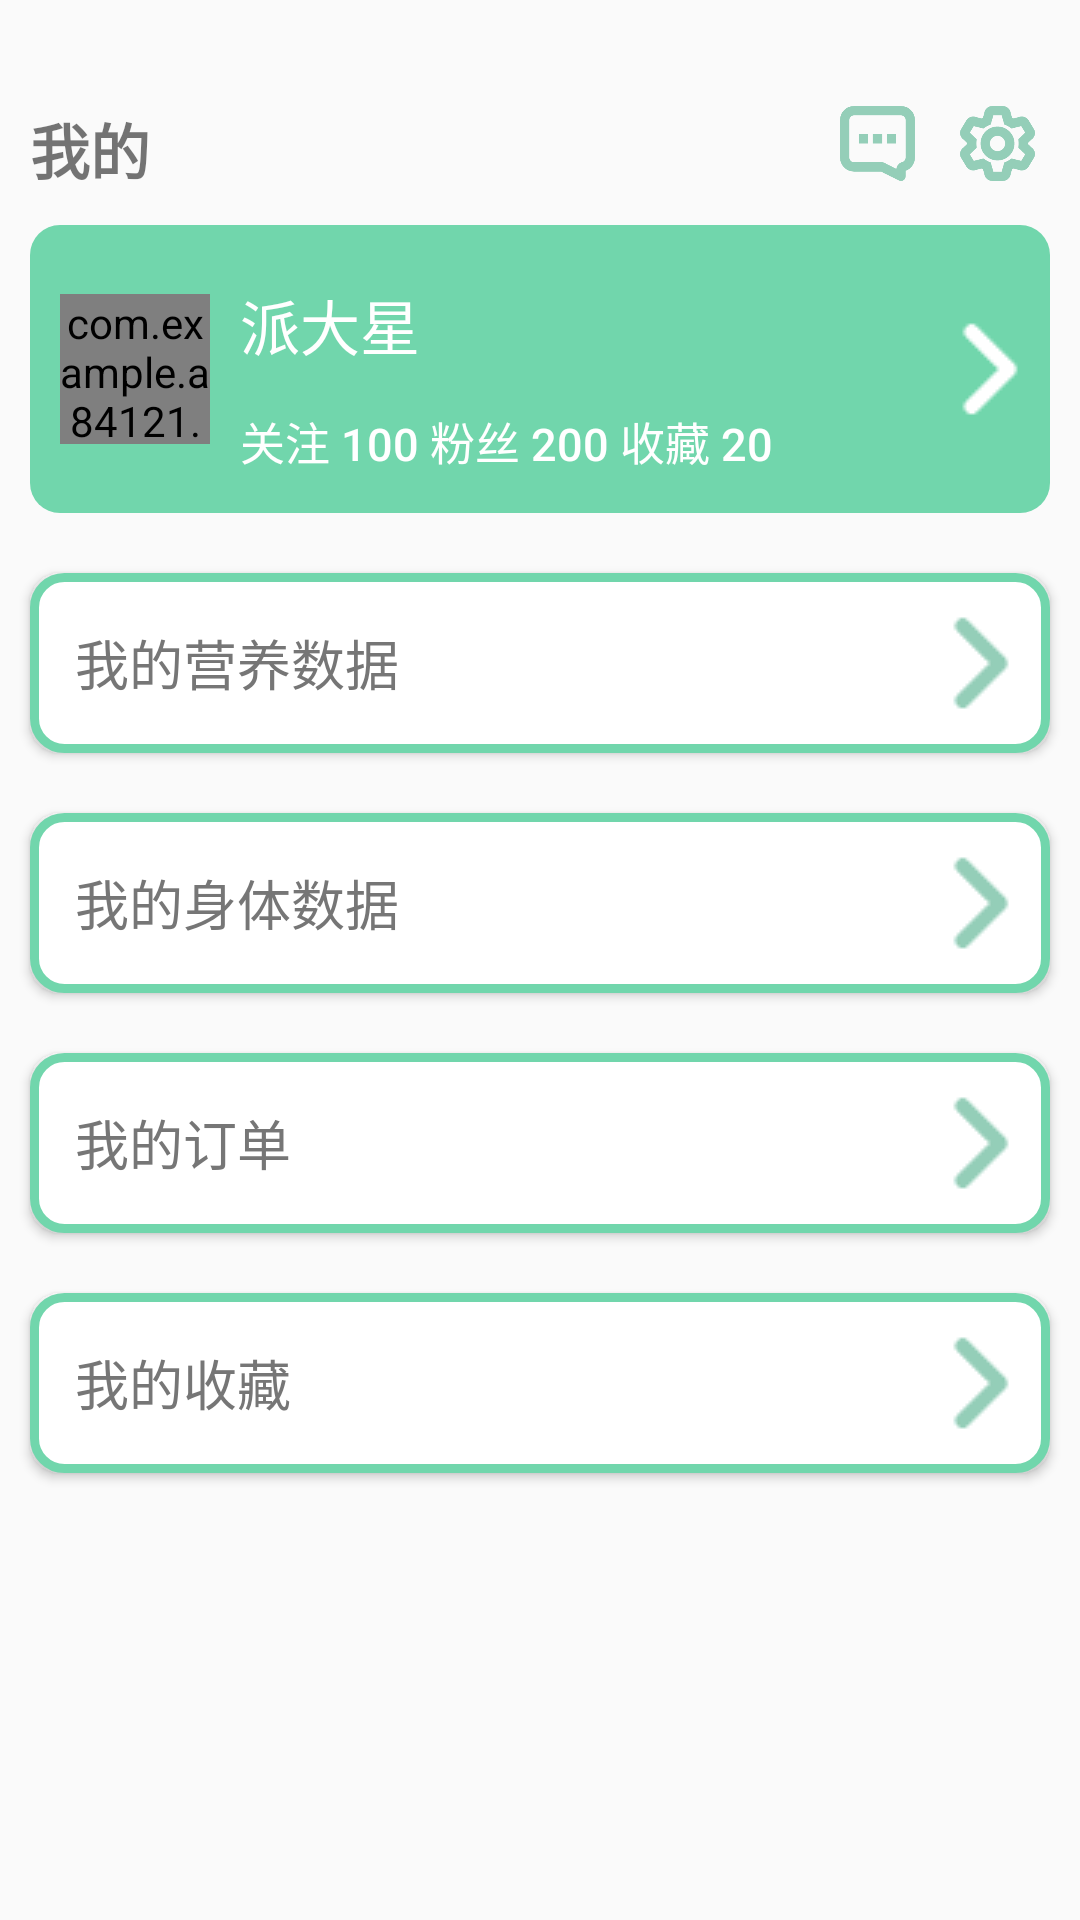

The Android layout XML behind this screen, and the referenced resources:
<!-- AndroidManifest.xml: application theme AppTheme -->
<!-- res/layout/me_page.xml -->
<?xml version="1.0" encoding="utf-8"?>
<LinearLayout xmlns:android="http://schemas.android.com/apk/res/android"
    android:orientation="vertical" android:layout_width="match_parent"
    android:layout_height="match_parent"
    android:fitsSystemWindows="true">
    <LinearLayout
        android:layout_width="match_parent"
        android:layout_height="wrap_content"
        android:orientation="horizontal"
        android:layout_marginTop="25dp"
        >
        <TextView
            android:layout_width="wrap_content"
            android:layout_height="30dp"
            android:textSize="20dp"
            android:layout_marginTop="10dp"
            android:layout_marginLeft="10dp"
            android:textStyle="bold"
            android:text="我的"/>
        <TextView
            android:layout_weight="1"
            android:layout_width="0dp"
            android:layout_height="wrap_content" />
        <Button
            android:layout_marginTop="5dp"
            android:id="@+id/btn_message"
            android:layout_width="25dp"
            android:layout_height="25dp"
            android:layout_marginRight="15dp"
            android:background="@drawable/message"
            />
        <Button
            android:layout_marginTop="5dp"
            android:id="@+id/btn_setting"
            android:layout_width="25dp"
            android:layout_height="25dp"
            android:layout_marginRight="15dp"
            android:background="@drawable/setting"
            />
    </LinearLayout>

    <LinearLayout
        android:layout_width="match_parent"
        android:layout_height="wrap_content"
        android:layout_margin="10dp"
        android:background="@drawable/my_page_linear"
        android:gravity="center_horizontal"
        android:orientation="horizontal">

        <com.example.a84121.bao_diet.RoundImageView
            android:id="@+id/image_user"
            android:layout_width="50dp"
            android:layout_height="50dp"
            android:layout_gravity="center_vertical"
            android:layout_marginLeft="10dp"
            android:adjustViewBounds="true"
            android:scaleType="centerCrop"
            android:src="@drawable/star" />

        <LinearLayout
            android:layout_width="0dp"
            android:layout_height="wrap_content"
            android:layout_weight="1"
            android:background="@color/round_green"
            android:gravity="center"
            android:orientation="vertical">

            <Button
                android:id="@+id/my_page"
                android:layout_width="match_parent"
                android:layout_height="match_parent"
                android:background="@color/round_green"
                android:gravity="bottom"
                android:paddingLeft="10dp"
                android:text="派大星"
                style="?android:attr/borderlessButtonStyle"
                android:textColor="#ffffff"
                android:textSize="20dp" />

            <Button
                android:id="@+id/guanzhu"
                android:layout_width="match_parent"
                android:layout_height="match_parent"
                android:background="@color/round_green"
                android:gravity="center_vertical"
                android:paddingLeft="10dp"
                android:text="关注 100 粉丝 200 收藏 20"
                android:textColor="#ffffff"
                style="?android:attr/borderlessButtonStyle"
                android:textSize="15dp" />
        </LinearLayout>

        <Button
            android:id="@+id/my_page2"
            style="?android:attr/borderlessButtonStyle"
            android:layout_width="40dp"
            android:layout_height="match_parent"
            android:layout_gravity="center_vertical"
            android:layout_marginBottom="10dp"
            android:layout_marginTop="10dp"
            android:background="@color/round_green"
            android:drawableRight="@drawable/jump_white"
            android:textColor="#ffffff"
            android:textSize="20dp" />
    </LinearLayout>

    <Button
        android:id="@+id/me_data"
        android:layout_width="match_parent"
        android:layout_margin="10dp"
        android:text="我的营养数据"
        android:textSize="18dp"
        android:gravity="center_vertical"
        android:drawableRight="@drawable/jump"
        android:textColor="@drawable/text1"
        android:paddingLeft="15dp"
        android:background="@drawable/me_button"
        android:layout_height="wrap_content">
    </Button>
    <Button
        android:id="@+id/me_body"
        android:layout_width="match_parent"
        android:layout_margin="10dp"
        android:textColor="@drawable/text1"
        android:drawableRight="@drawable/jump"
        android:text="我的身体数据"
        android:gravity="center_vertical"
        android:textSize="18dp"
        android:paddingLeft="15dp"
        android:background="@drawable/me_button"
        android:layout_height="wrap_content">
    </Button>
    <Button
        android:id="@+id/me_buy"
        android:layout_width="match_parent"
        android:layout_margin="10dp"
        android:drawableRight="@drawable/jump"
        android:textColor="@drawable/text1"
        android:text="我的订单"
        android:textSize="18dp"
        android:gravity="center_vertical"
        android:background="@drawable/me_button"
        android:paddingLeft="15dp"
        android:layout_height="wrap_content">
    </Button>
    <Button
        android:id="@+id/me_collect"
        android:layout_width="match_parent"
        android:layout_margin="10dp"
        android:textSize="18dp"
        android:paddingLeft="15dp"
        android:gravity="center_vertical"
        android:textColor="@drawable/text1"
        android:drawableRight="@drawable/jump"
        android:text="我的收藏"
        android:background="@drawable/me_button"
        android:layout_height="wrap_content">
    </Button>
</LinearLayout>
<!-- resources referenced by this layout -->
<resources>
  <color name="round_green">#71d6ac</color>
  <!-- drawable jump: png bitmap (drawable, 15196 bytes) -->
  <!-- drawable jump_white: png bitmap (drawable, 14874 bytes) -->
  <!-- drawable me_button (drawable) -->
  <?xml version="1.0" encoding="utf-8"?>
  <shape xmlns:android="http://schemas.android.com/apk/res/android">
      <gradient android:startColor="#c0000000"  android:endColor="#c0000000" android:angle="90" />
      <solid android:color="#ffffff" />
      <stroke android:width="3dp" android:color="@color/round_green" />
      <corners android:radius="10dp" />
      <padding android:left="10dp" android:top="10dp" android:right="3dp" android:bottom="10dp" />
  </shape>
  <!-- drawable message: png bitmap (drawable, 4924 bytes) -->
  <!-- drawable my_page_linear (drawable) -->
  <?xml version="1.0" encoding="utf-8"?>
  <shape xmlns:android="http://schemas.android.com/apk/res/android" >
      //这里是Linearlayout布局的背景颜色
      <solid android:color="@color/round_green" />
      //这里是设置边框线的粗细和颜色
  
  
      //角的话，里边有参数可以单独设置
      <corners android:radius="10dp" />
  
  </shape>
  <!-- drawable setting: png bitmap (drawable, 6861 bytes) -->
  <!-- drawable star: jpeg bitmap (drawable, 47417 bytes) -->
  <!-- drawable text1 (drawable) -->
  <?xml version="1.0" encoding="utf-8"?>
  <selector xmlns:android="http://schemas.android.com/apk/res/android">
      <item
          android:state_enabled="false"
          android:color="#20bfb7">
      </item>
      <item
          android:state_enabled="true"
          android:color="#767676">
      </item>
  </selector>
  <style name="AppTheme" parent="Theme.AppCompat.Light.NoActionBar">
          
          <item name="colorPrimary">#7e7e7e</item>
          <item name="colorPrimaryDark">#404040</item>
          <item name="colorAccent">@color/colorAccent</item>
      </style>
  <color name="colorAccent">#FF4081</color>
</resources>
